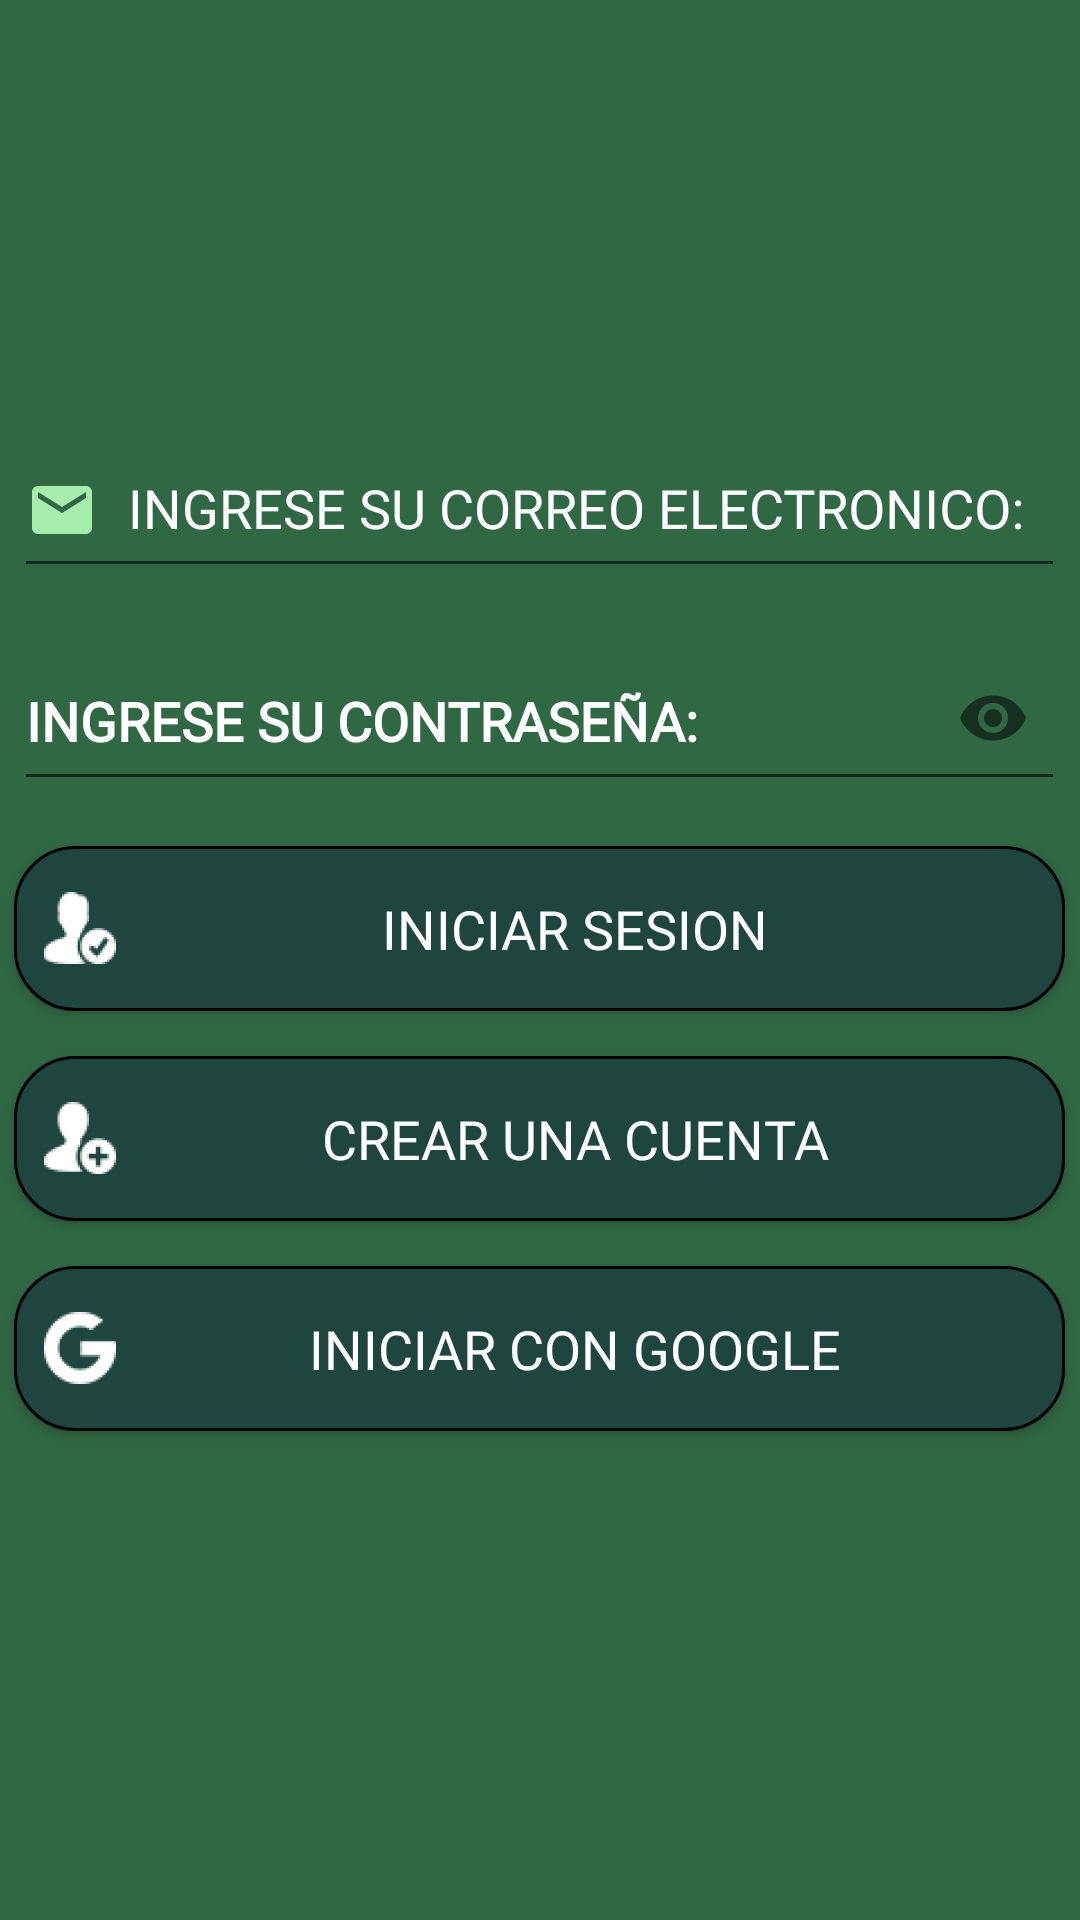

Write the Android layout XML for this screen, with the resource values it uses.
<!-- AndroidManifest.xml: application theme AppTheme -->
<!-- res/layout/activity_main_login.xml -->
<?xml version="1.0" encoding="utf-8"?>
<LinearLayout xmlns:android="http://schemas.android.com/apk/res/android"
    xmlns:app="http://schemas.android.com/apk/res-auto"
    xmlns:tools="http://schemas.android.com/tools"
    android:layout_width="match_parent"
    android:layout_height="match_parent"
    tools:context=".activity_main_login"
    android:background="@color/color2">


    <LinearLayout
        android:layout_width="match_parent"
        android:layout_height="match_parent"
        android:orientation="vertical"
        android:id="@+id/linearMainActivity"
        android:layout_marginTop="50dp">


        <com.google.android.material.textfield.TextInputLayout

            android:layout_width="match_parent"
            android:layout_height="wrap_content"
            android:layout_marginTop="80sp"
            android:textColorHint="@color/colorFondoBlanco">



        <com.google.android.material.textfield.TextInputEditText
                android:id="@+id/txt_correoLogin"
                android:layout_width="60mm"
                android:layout_height="55sp"
                android:layout_gravity="center"
                android:layout_marginTop="120dp"
                android:drawableStart="@drawable/ic_mail_black_24dp"
                android:drawableLeft="@drawable/ic_mail_black_24dp"
                android:drawablePadding="10dp"
                android:ems="10"
                android:fontFamily="@font/roboto_mono_bold_italic"
                android:hint="@string/txt_correoLogin"
                android:inputType="textPersonName"
                android:textColor="@color/colorAccent"
                android:textColorHighlight="@color/colorAccent"
                android:textColorHint="@color/colorBotonVerde"
                android:textSize="18sp" />

        </com.google.android.material.textfield.TextInputLayout>


        <com.google.android.material.textfield.TextInputLayout
            android:id="@+id/til_contrasena"
            android:layout_width="match_parent"
            android:layout_height="wrap_content"
            android:layout_marginTop="5sp"
            app:passwordToggleEnabled="true"
            android:textColorHint="@color/colorFondoBlanco">

        <com.google.android.material.textfield.TextInputEditText
                android:id="@+id/txt_contrasena"
                android:layout_width="60mm"
                android:layout_height="55sp"
                android:layout_gravity="center"
                android:layout_marginTop="5sp"

                android:drawablePadding="10dp"
                android:ems="10"
                android:hint="@string/txt_contrasena"
                android:fontFamily="@font/roboto_mono_bold_italic"
                android:textColorHint="@color/colorBotonVerde"
                android:inputType="textPassword"
                android:textSize="18sp"
                android:textStyle="bold" />

        </com.google.android.material.textfield.TextInputLayout>


        <Button
            android:id="@+id/bt_loguear"
            style="@style/Widget.AppCompat.Button"
            android:layout_width="60mm"
            android:layout_height="55sp"
            android:layout_gravity="center"
            android:layout_marginTop="15sp"
            android:background="@drawable/stylo_boton_pressed"

            android:drawableLeft="@drawable/ic_iniciar_sesion"
            android:fontFamily="@font/roboto_bold_italic"
            android:hint="@string/bt_loguear"
            android:minWidth="88dip"
            android:textColor="@color/colorFondoBlanco"
            android:textColorHighlight="@color/colorAccent"
            android:textColorHint="@color/colorFondoBlanco"
            android:textSize="18sp" />

        <Button
            android:id="@+id/bt_registrarse"
            style="@style/Widget.AppCompat.Button"
            android:layout_width="60mm"
            android:layout_height="55sp"
            android:layout_gravity="center"
            android:layout_marginTop="15sp"
            android:background="@drawable/stylo_boton_pressed"
            android:drawableLeft="@drawable/ic_crear_cuenta"
            android:fontFamily="@font/roboto_bold_italic"
            android:hint="@string/bt_registrarse"
            android:textColor="@color/colorFondoBlanco"
            android:textColorHighlight="@color/colorAccent"
            android:textColorHint="@color/colorFondoBlanco"
            android:textSize="18sp" />

        <Button
            android:id="@+id/bt_loggoogle"
            style="@style/Widget.AppCompat.Button"
            android:layout_width="60mm"
            android:layout_height="55sp"
            android:layout_gravity="center"
            android:layout_marginTop="15sp"
            android:background="@drawable/stylo_boton_pressed"
            android:drawableLeft="@drawable/ic_log_google"
            android:fontFamily="@font/roboto_bold_italic"
            android:hint="@string/bt_log_google"
            android:textColor="@color/colorFondoBlanco"
            android:textColorHint="@color/colorFondoBlanco"
            android:textSize="18sp"
            android:textStyle="normal" />


    </LinearLayout>


</LinearLayout>
<!-- resources referenced by this layout -->
<resources>
  <color name="color2">#306844</color>
  <color name="colorAccent">#1e453e</color>
  <color name="colorBotonVerde">#388E3C</color>
  <color name="colorFondoBlanco">#FFFFFF</color>
  <!-- drawable ic_crear_cuenta: png bitmap (drawable-hdpi, 981 bytes) -->
  <!-- drawable ic_iniciar_sesion: png bitmap (drawable-hdpi, 955 bytes) -->
  <!-- drawable ic_log_google: png bitmap (drawable-hdpi, 714 bytes) -->
  <!-- drawable ic_mail_black_24dp (drawable-xxxhdpi) -->
  <vector android:height="24dp" android:tint="#A9EDAC"
      android:viewportHeight="24.0" android:viewportWidth="24.0"
      android:width="24dp" xmlns:android="http://schemas.android.com/apk/res/android">
      <path android:fillColor="#FF000000" android:pathData="M20,4L4,4c-1.1,0 -1.99,0.9 -1.99,2L2,18c0,1.1 0.9,2 2,2h16c1.1,0 2,-0.9 2,-2L22,6c0,-1.1 -0.9,-2 -2,-2zM20,8l-8,5 -8,-5L4,6l8,5 8,-5v2z"/>
  </vector>
  <!-- drawable stylo_boton_pressed (drawable-anydpi) -->
  <?xml version="1.0" encoding="utf-8"?>
  <selector xmlns:android="http://schemas.android.com/apk/res/android">
  
      <item android:state_pressed="true" android:drawable="@drawable/stylo_efecto_boton"></item>
      <item android:state_pressed="false" android:drawable="@drawable/stylo_borde_edittext"></item>
  
  </selector>
  <string name="bt_log_google">INICIAR CON GOOGLE</string>
  <string name="bt_loguear">INICIAR SESION</string>
  <string name="bt_registrarse">CREAR UNA CUENTA</string>
  <string name="txt_contrasena">INGRESE SU CONTRASEÑA:</string>
  <string name="txt_correoLogin">INGRESE SU CORREO ELECTRONICO:</string>
  <style name="AppTheme" parent="Theme.AppCompat.Light.DarkActionBar">
          
          <item name="colorPrimary">@color/colorPrimary</item>
          <item name="colorPrimaryDark">@color/colorPrimaryDark</item>
          <item name="colorAccent">@color/colorFondoNegro</item>
      </style>
  <!-- drawable stylo_efecto_boton (drawable-anydpi) -->
  <?xml version="1.0" encoding="utf-8"?>
  <shape xmlns:android="http://schemas.android.com/apk/res/android">
  
  
      <stroke android:width="1sp" />
  
      <padding
          android:bottom="10sp"
          android:left="10sp"
          android:right="10sp"
          android:top="10sp" />
  
      <corners android:radius="20sp" />
  
      <solid android:color="#32CD32"></solid>
  
  </shape>
  <!-- drawable stylo_borde_edittext (drawable-anydpi) -->
  <?xml version="1.0" encoding="utf-8"?>
  <shape xmlns:android="http://schemas.android.com/apk/res/android" android:shape="rectangle">
  
  
  
      <stroke android:width="1sp" />
  
      <padding
          android:bottom="10sp"
          android:left="10sp"
          android:right="10sp"
          android:top="10sp" />
  
      <corners android:radius="20sp" />
  
      <solid android:color="#1e453e"></solid>
  
  
  
  </shape>
  <color name="colorPrimary">#FFFFFF</color>
  <color name="colorPrimaryDark">#000000</color>
  <color name="colorFondoNegro">#000000</color>
</resources>
